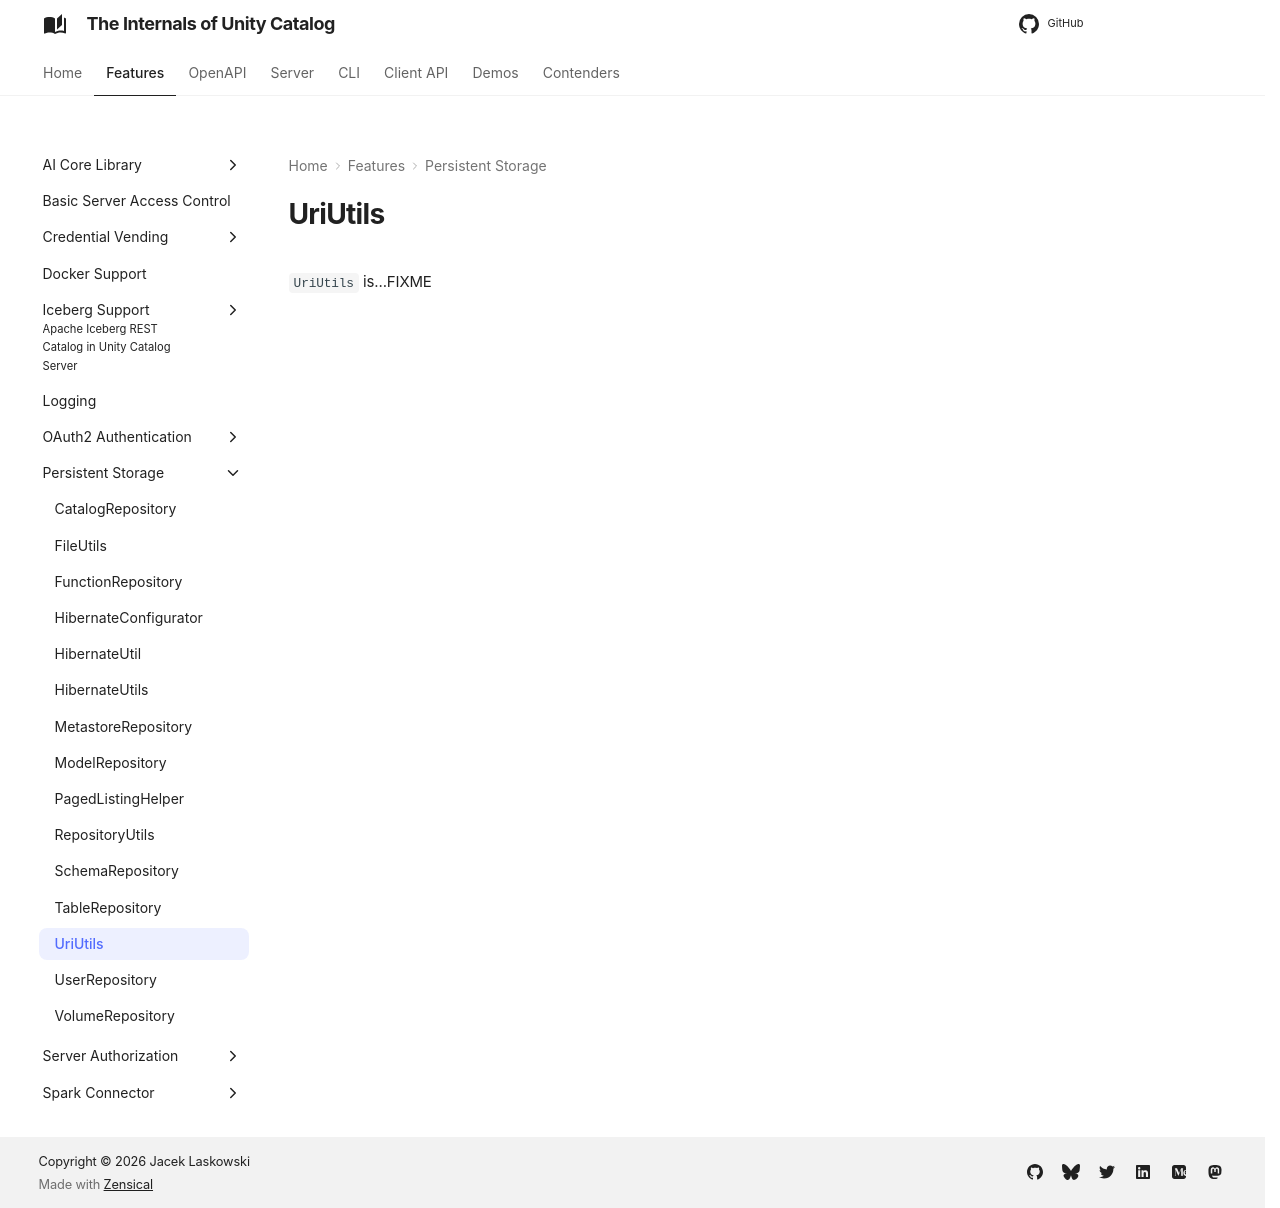

repository: japila-books/unity-catalog-internals · page: persistent-storage/UriUtils/index.html · generator: mkdocs

# UriUtils

`UriUtils` is...FIXME
